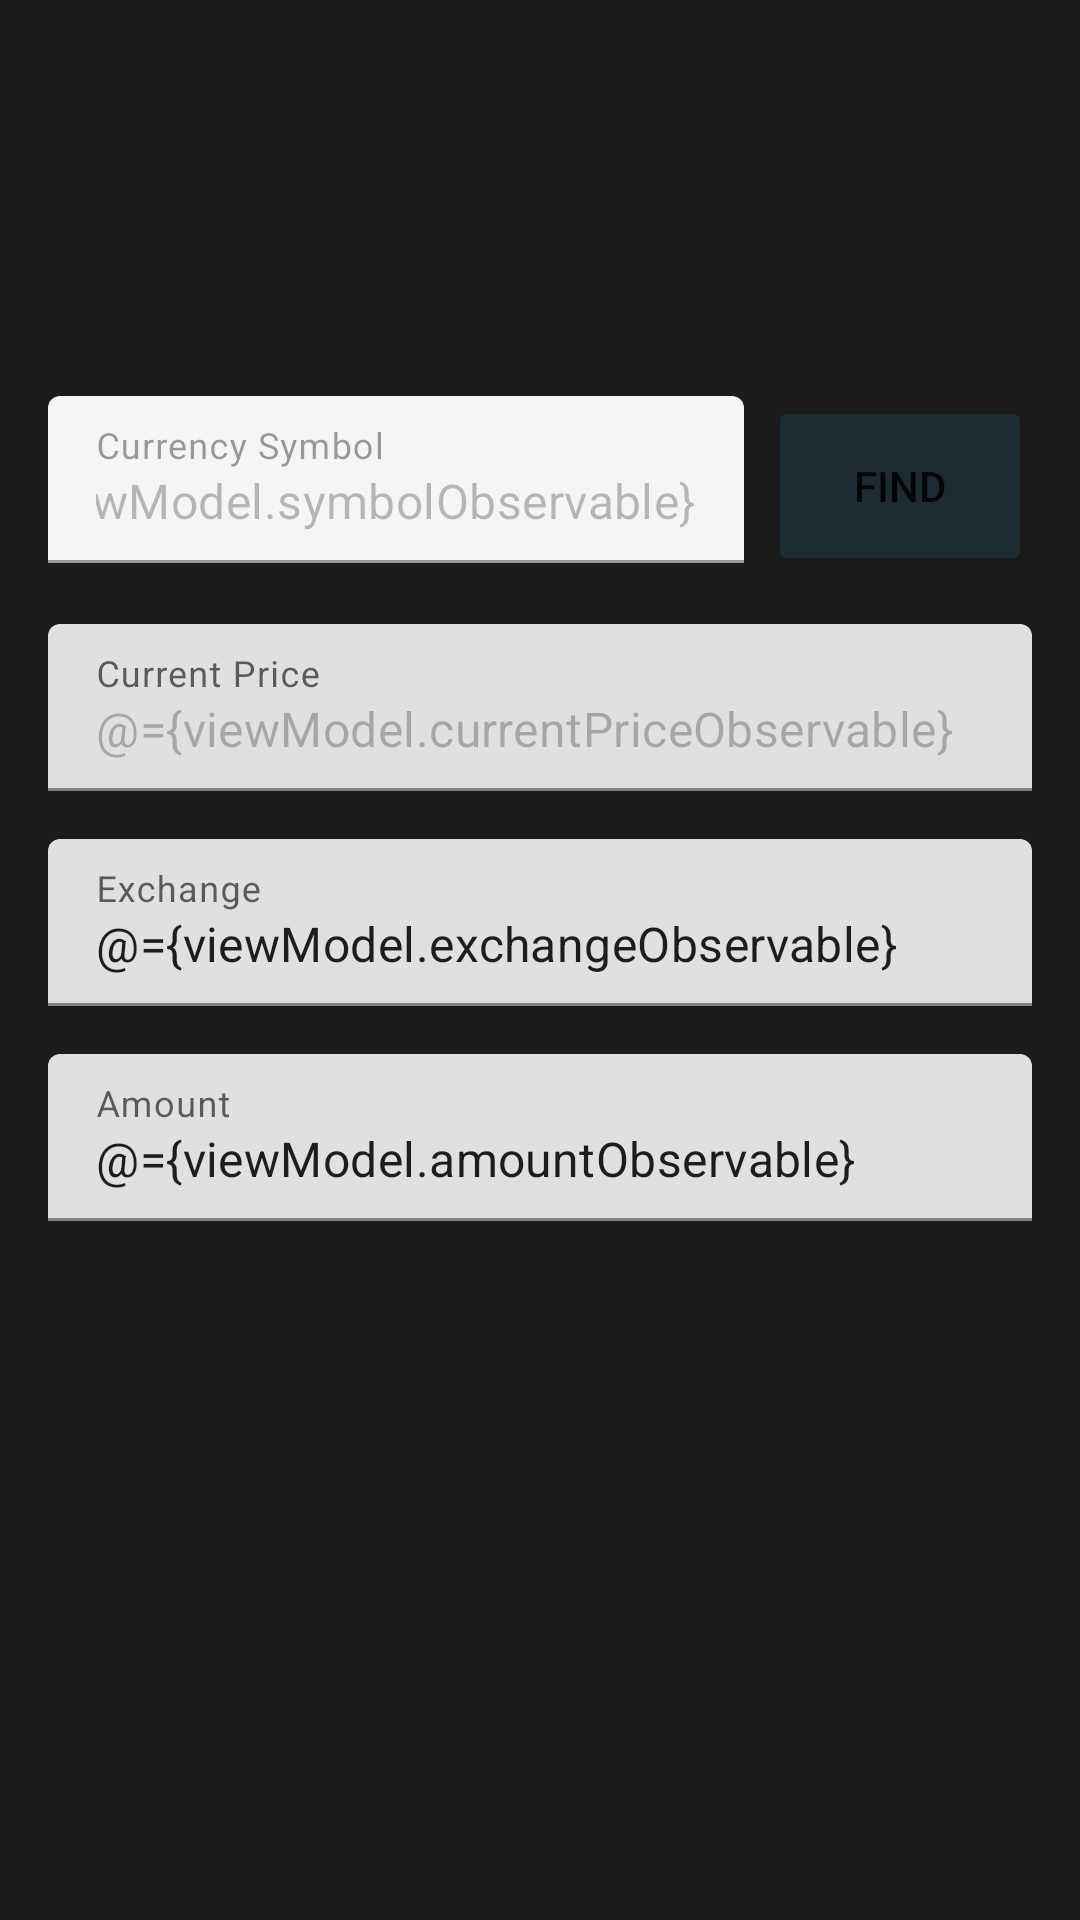

Here is an Android app screen rendered from its layout file. Give the layout XML and the strings, colors and styles it references.
<!-- AndroidManifest.xml: application theme Theme.CryptoPrice -->
<!-- res/layout/fragment_create_currency.xml -->
<?xml version="1.0" encoding="utf-8"?>
<layout
    xmlns:android="http://schemas.android.com/apk/res/android"
    xmlns:app="http://schemas.android.com/apk/res-auto"
    xmlns:tools="http://schemas.android.com/tools">

    <data>
        <import type="android.view.View"/>
        <variable
            name="viewModel"
            type="com.kfouri.cryptoprice.ui.viewmodel.CreateCurrencyViewModel" />
    </data>

    <androidx.constraintlayout.widget.ConstraintLayout
        android:layout_width="match_parent"
        android:layout_height="match_parent"
        android:background="@color/background_list">

        <ScrollView
            android:layout_width="match_parent"
            android:layout_height="0dp"
            app:layout_constraintBottom_toBottomOf="parent"
            app:layout_constraintTop_toTopOf="parent">

            <androidx.constraintlayout.widget.ConstraintLayout
                android:layout_width="match_parent"
                android:layout_height="match_parent">

                <ImageView
                    android:id="@+id/imageView_logo"
                    android:layout_width="100dp"
                    android:layout_height="100dp"
                    android:layout_marginTop="16dp"
                    app:layout_constraintEnd_toEndOf="parent"
                    app:layout_constraintStart_toStartOf="parent"
                    app:layout_constraintTop_toTopOf="parent"
                    app:loadimage="@{viewModel.iconObservable}" />

                <androidx.constraintlayout.widget.ConstraintLayout
                    android:id="@+id/linearLayout"
                    android:layout_width="match_parent"
                    android:layout_height="wrap_content"
                    android:layout_marginStart="16dp"
                    android:layout_marginTop="16dp"
                    android:layout_marginEnd="16dp"
                    android:orientation="horizontal"
                    app:layout_constraintEnd_toEndOf="parent"
                    app:layout_constraintStart_toStartOf="parent"
                    app:layout_constraintTop_toBottomOf="@+id/imageView_logo">

                    <com.google.android.material.textfield.TextInputLayout
                        android:id="@+id/textInputLayout"
                        android:layout_width="0dp"
                        android:layout_height="wrap_content"
                        android:layout_marginEnd="8dp"
                        android:focusable="false"
                        android:enabled="false"
                        app:layout_constraintEnd_toStartOf="@+id/searchButton"
                        app:layout_constraintStart_toStartOf="parent"
                        app:layout_constraintTop_toTopOf="parent">

                        <com.google.android.material.textfield.TextInputEditText
                            android:id="@+id/editText_symbol"
                            android:layout_width="match_parent"
                            android:layout_height="wrap_content"
                            android:hint="@string/currency_symbol"
                            android:inputType="textCapWords"
                            android:text="@={viewModel.symbolObservable}">

                            <requestFocus />
                        </com.google.android.material.textfield.TextInputEditText>

                    </com.google.android.material.textfield.TextInputLayout>

                    <Button
                        android:id="@+id/searchButton"
                        android:layout_width="0dp"
                        android:layout_height="60dp"
                        android:layout_weight="1"
                        android:drawableLeft="@drawable/ic_search"
                        android:text="@string/find"
                        android:backgroundTint="@color/dark"
                        app:layout_constraintBottom_toBottomOf="parent"
                        app:layout_constraintEnd_toEndOf="parent"
                        app:layout_constraintTop_toTopOf="parent" />

                </androidx.constraintlayout.widget.ConstraintLayout>


                <com.google.android.material.textfield.TextInputLayout
                    android:id="@+id/textInputLayout2"
                    android:layout_width="match_parent"
                    android:layout_height="wrap_content"
                    android:layout_marginStart="16dp"
                    android:layout_marginTop="16dp"
                    android:layout_marginEnd="16dp"
                    android:focusable="true"
                    app:layout_constraintEnd_toEndOf="parent"
                    app:layout_constraintStart_toStartOf="parent"
                    app:layout_constraintTop_toBottomOf="@+id/linearLayout">

                    <com.google.android.material.textfield.TextInputEditText
                        android:id="@+id/editText_currentPrice"
                        android:layout_width="match_parent"
                        android:layout_height="wrap_content"
                        android:enabled="false"
                        android:hint="@string/current_price"
                        android:inputType="numberDecimal"
                        android:text="@={viewModel.currentPriceObservable}" />

                </com.google.android.material.textfield.TextInputLayout>

                <com.google.android.material.textfield.TextInputLayout
                    android:id="@+id/textInputLayout3"
                    android:layout_width="match_parent"
                    android:layout_height="wrap_content"
                    android:layout_marginStart="16dp"
                    android:layout_marginTop="16dp"
                    android:layout_marginEnd="16dp"
                    android:focusable="true"
                    app:layout_constraintEnd_toEndOf="parent"
                    app:layout_constraintStart_toStartOf="parent"
                    app:layout_constraintTop_toBottomOf="@+id/textInputLayout2">

                    <com.google.android.material.textfield.TextInputEditText
                        android:id="@+id/editText_exchange"
                        android:layout_width="match_parent"
                        android:layout_height="wrap_content"
                        android:hint="Exchange"
                        android:inputType="textCapWords"
                        android:text="@={viewModel.exchangeObservable}" />
                </com.google.android.material.textfield.TextInputLayout>

                <com.google.android.material.textfield.TextInputLayout
                    android:id="@+id/textInputLayout4"
                    android:layout_width="match_parent"
                    android:layout_height="wrap_content"
                    android:layout_marginStart="16dp"
                    android:layout_marginTop="16dp"
                    android:layout_marginEnd="16dp"
                    android:focusable="true"
                    app:layout_constraintEnd_toEndOf="parent"
                    app:layout_constraintStart_toStartOf="parent"
                    app:layout_constraintTop_toBottomOf="@+id/textInputLayout3">

                    <com.google.android.material.textfield.TextInputEditText
                        android:id="@+id/editText_amount"
                        android:layout_width="match_parent"
                        android:layout_height="wrap_content"
                        android:hint="@string/amount_hint"
                        android:inputType="numberDecimal"
                        android:text="@={viewModel.amountObservable}" />
                </com.google.android.material.textfield.TextInputLayout>

            </androidx.constraintlayout.widget.ConstraintLayout>
        </ScrollView>
    </androidx.constraintlayout.widget.ConstraintLayout>
</layout>
<!-- resources referenced by this layout -->
<resources>
  <color name="background_list">#1b1b1b</color>
  <color name="dark">#1e2b31</color>
  <string name="amount_hint">Amount</string>
  <string name="currency_symbol">Currency Symbol</string>
  <string name="current_price">Current Price</string>
  <string name="find">Find</string>
  <style name="Theme.CryptoPrice" parent="Theme.MaterialComponents.DayNight.DarkActionBar">
          
          <item name="colorPrimary">@color/background_list</item>
          <item name="colorPrimaryVariant">@color/background_list</item>
          <item name="colorOnPrimary">@color/white</item>
          
          <item name="colorSecondary">@color/teal_200</item>
          <item name="colorSecondaryVariant">@color/teal_700</item>
          <item name="colorOnSecondary">@color/black</item>
          
          <item name="android:statusBarColor" tools:targetApi="l">?attr/colorPrimaryVariant</item>
          
      </style>
  <color name="white">#FFFFFFFF</color>
  <color name="teal_200">#FF03DAC5</color>
  <color name="teal_700">#FF018786</color>
  <color name="black">#FF000000</color>
</resources>
